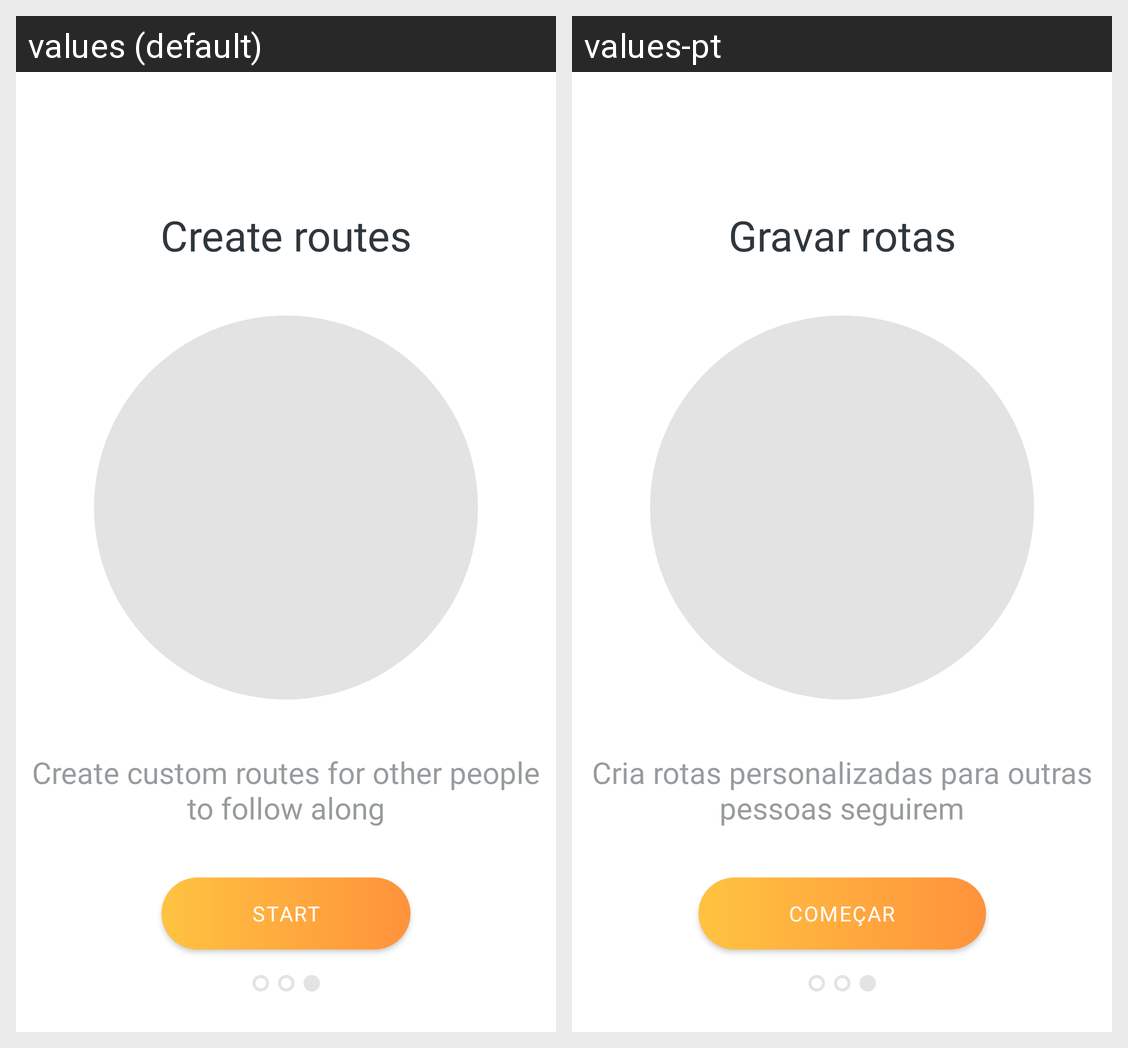

For this localized Android screen grid, give each drawn string resource with its value in every locale shown.
Android screen res/layout/activity_intro3.xml rendered under 2 locales, left to right: values (default), values-pt. Device: Nexus 5 (rendered at 1080×1920; each locale shown at half size, 540×960, under a caption strip naming it); theme Theme.CyclingFizz.
Strings drawn on this screen, with the default value and each locale's value (text and hints the layout hard-codes, and strings that could not be matched under every locale, appear in the picture but are not listed):

intro3_title
  values: Create routes
  values-pt: Gravar rotas

intro3_text
  values: Create custom routes for other people to follow along
  values-pt: Cria rotas personalizadas para outras pessoas seguirem

start
  values: Start
  values-pt: Começar
